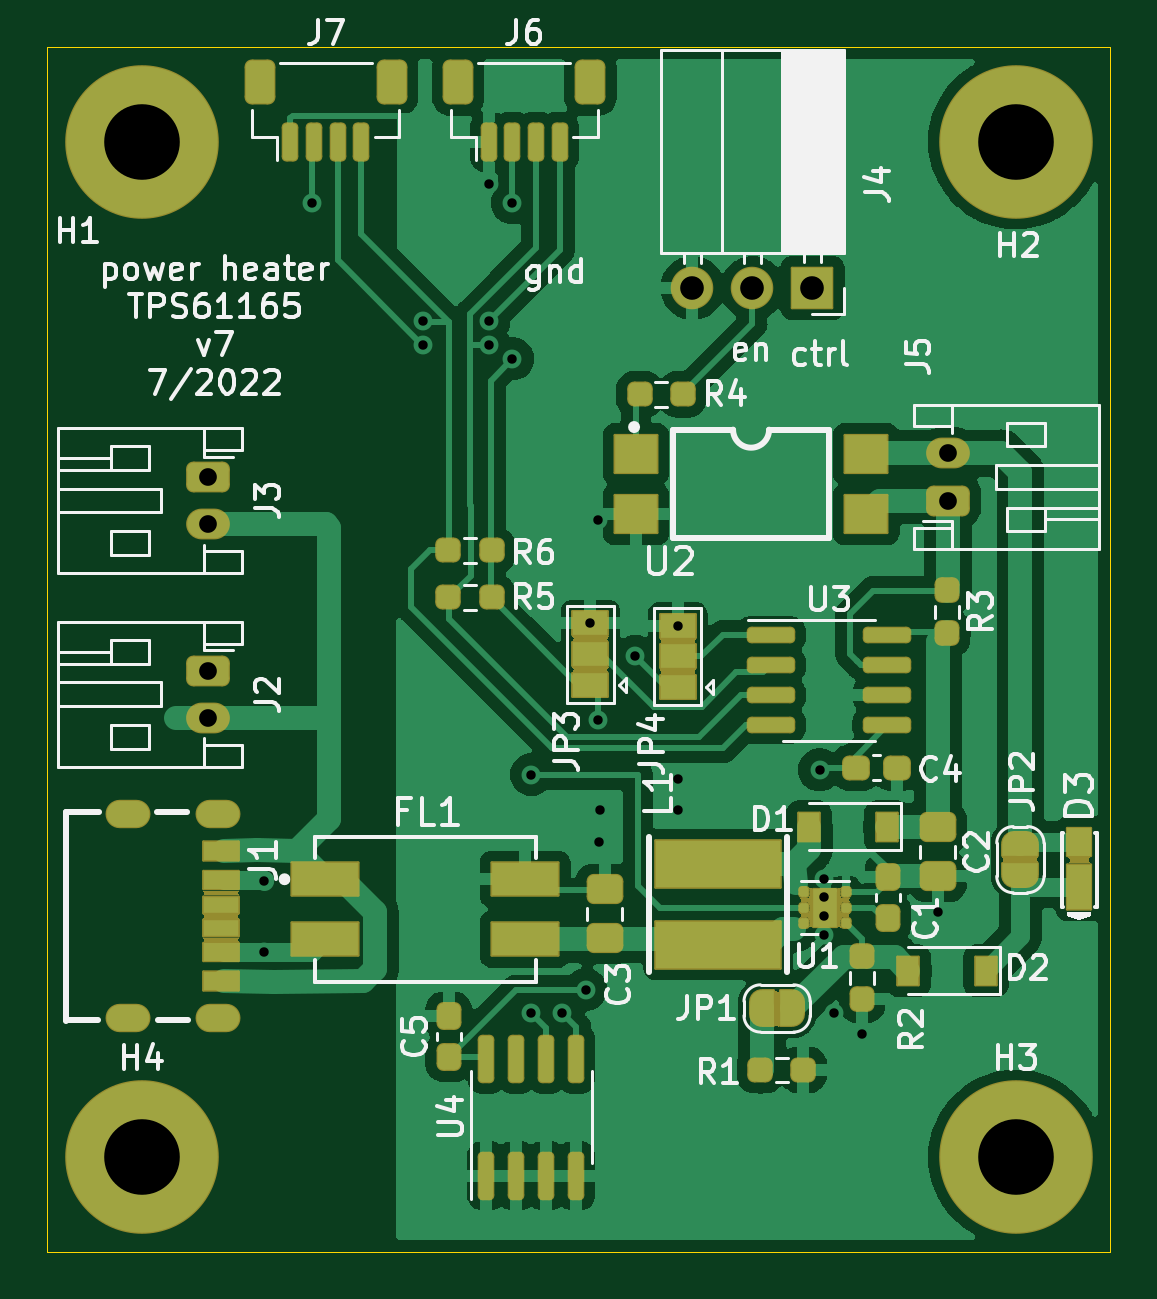
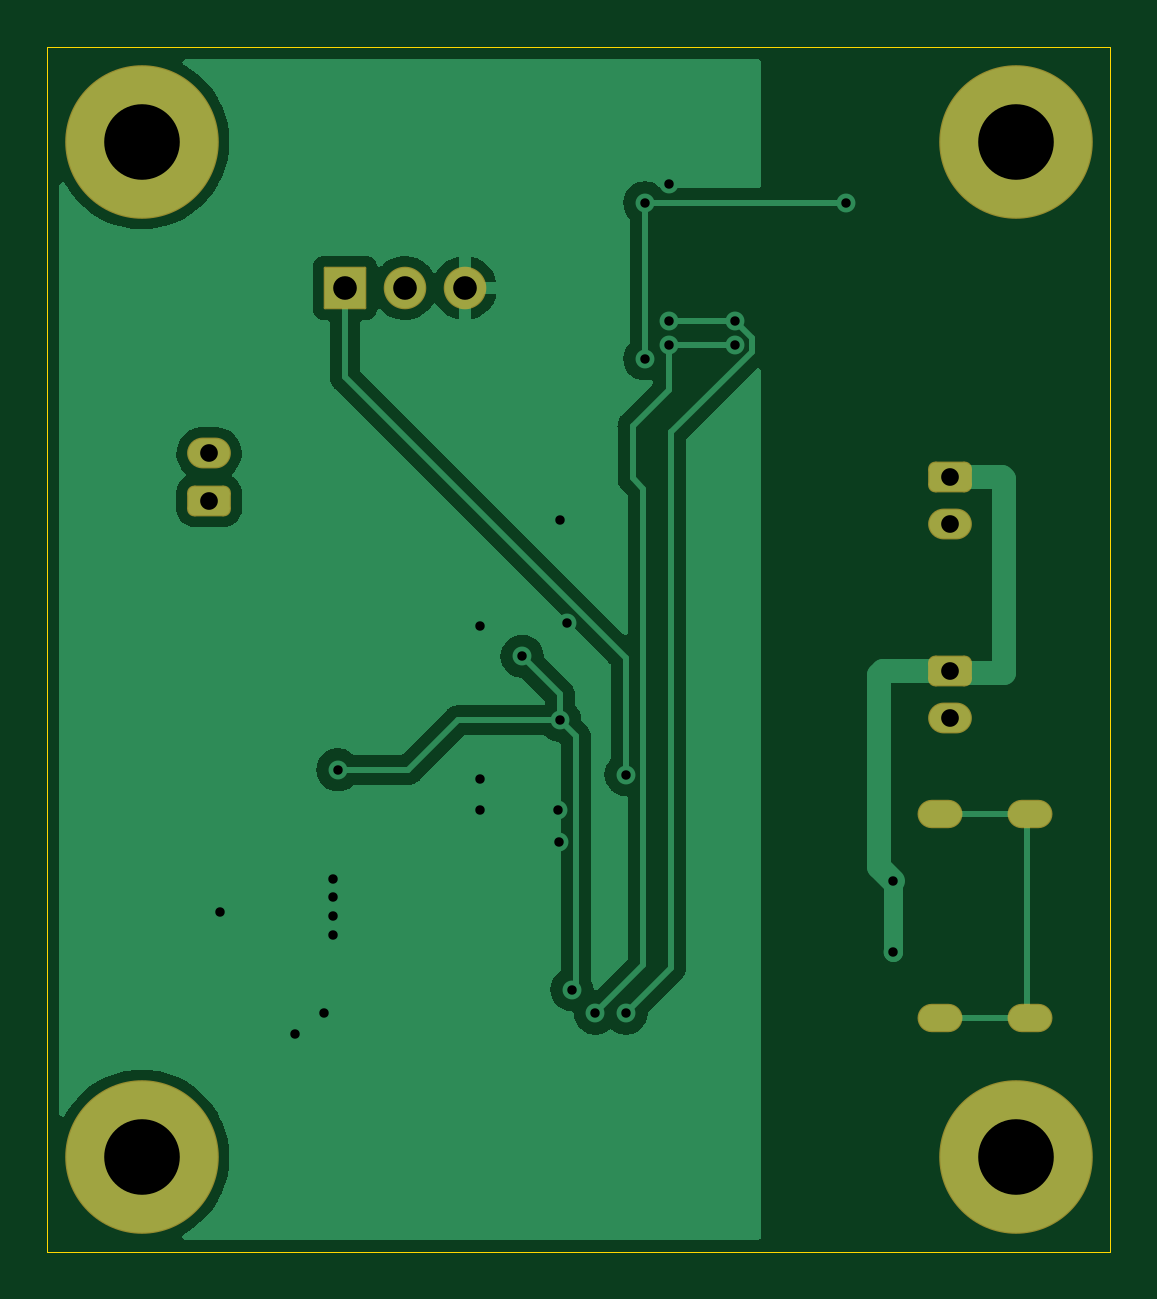
Circuit board: 11 layer files. Board 45.0 x 51.0 mm.
- bottom_copper: TPS61165-heater-v8-CuBottom.gbr (35345 bytes)
- top_copper: TPS61165-heater-v8-CuTop.gbr (119652 bytes)
- outline: TPS61165-heater-v8-EdgeCuts.gbr (699 bytes)
- bottom_mask: TPS61165-heater-v8-MaskBottom.gbr (2214 bytes)
- top_mask: TPS61165-heater-v8-MaskTop.gbr (20314 bytes)
- drill: TPS61165-heater-v8-NPTH.drl (291 bytes)
- drill: TPS61165-heater-v8-PTH.drl (1478 bytes)
- paste: TPS61165-heater-v8-PasteBottom.gbr (619 bytes)
- paste: TPS61165-heater-v8-PasteTop.gbr (6163 bytes)
- bottom_silk: TPS61165-heater-v8-SilkBottom.gbr (2217 bytes)
- top_silk: TPS61165-heater-v8-SilkTop.gbr (49941 bytes)

=== bottom_copper: TPS61165-heater-v8-CuBottom.gbr (35345 bytes, source omitted) ===
=== top_copper: TPS61165-heater-v8-CuTop.gbr (119652 bytes, source omitted) ===
=== outline: TPS61165-heater-v8-EdgeCuts.gbr ===
%TF.GenerationSoftware,KiCad,Pcbnew,(6.0.4-0)*%
%TF.CreationDate,2023-08-08T15:54:36-06:00*%
%TF.ProjectId,TPS61165-heater-v8,54505336-3131-4363-952d-686561746572,rev?*%
%TF.SameCoordinates,Original*%
%TF.FileFunction,Profile,NP*%
%FSLAX46Y46*%
G04 Gerber Fmt 4.6, Leading zero omitted, Abs format (unit mm)*
G04 Created by KiCad (PCBNEW (6.0.4-0)) date 2023-08-08 15:54:36*
%MOMM*%
%LPD*%
G01*
G04 APERTURE LIST*
%TA.AperFunction,Profile*%
%ADD10C,0.050000*%
%TD*%
G04 APERTURE END LIST*
D10*
X115000000Y-98000000D02*
X160000000Y-98000000D01*
X160000000Y-98000000D02*
X160000000Y-47000000D01*
X160000000Y-47000000D02*
X115000000Y-47000000D01*
X115000000Y-47000000D02*
X115000000Y-98000000D01*
M02*

=== bottom_mask: TPS61165-heater-v8-MaskBottom.gbr (2214 bytes, source withheld) ===
=== top_mask: TPS61165-heater-v8-MaskTop.gbr (20314 bytes, source omitted) ===
=== drill: TPS61165-heater-v8-NPTH.drl ===
M48
; DRILL file {KiCad (6.0.4-0)} date Tuesday, August 08, 2023 at 03:54:36 PM
; FORMAT={-:-/ absolute / inch / decimal}
; #@! TF.CreationDate,2023-08-08T15:54:36-06:00
; #@! TF.GenerationSoftware,Kicad,Pcbnew,(6.0.4-0)
; #@! TF.FileFunction,NonPlated,1,2,NPTH
FMAT,2
INCH
%
G90
G05
T0
M30

=== drill: TPS61165-heater-v8-PTH.drl ===
M48
; DRILL file {KiCad (6.0.4-0)} date Tuesday, August 08, 2023 at 03:54:36 PM
; FORMAT={-:-/ absolute / inch / decimal}
; #@! TF.CreationDate,2023-08-08T15:54:36-06:00
; #@! TF.GenerationSoftware,Kicad,Pcbnew,(6.0.4-0)
; #@! TF.FileFunction,Plated,1,2,PTH
FMAT,2
INCH
; #@! TA.AperFunction,Plated,PTH,ViaDrill
T1C0.0157
; #@! TA.AperFunction,Plated,PTH,ComponentDrill
T2C0.0276
; #@! TA.AperFunction,Plated,PTH,ComponentDrill
T3C0.0295
; #@! TA.AperFunction,Plated,PTH,ComponentDrill
T4C0.0394
; #@! TA.AperFunction,Plated,PTH,ComponentDrill
T5C0.1260
%
G90
G05
T1
X4.889Y-3.3591
X4.8898Y-3.2402
X4.9685Y-2.1102
X5.1535Y-2.3071
X5.1535Y-2.3465
X5.2638Y-2.0787
X5.2638Y-2.3071
X5.2638Y-2.3465
X5.3031Y-2.1102
X5.3031Y-2.3701
X5.3346Y-3.063
X5.3346Y-3.4606
X5.3858Y-3.4606
X5.4252Y-3.4213
X5.4331Y-2.811
X5.4449Y-2.6388
X5.4449Y-2.9724
X5.4469Y-3.1752
X5.4488Y-3.122
X5.5079Y-2.8661
X5.5787Y-2.815
X5.5787Y-3.0709
X5.5787Y-3.122
X5.815Y-3.0551
X5.8228Y-3.2362
X5.8228Y-3.2677
X5.8228Y-3.2992
X5.8228Y-3.3307
X5.8386Y-3.4606
X5.8858Y-3.4961
X6.0118Y-3.2913
T3
X4.7953Y-2.5669
X4.7953Y-2.6457
X4.7953Y-2.8898
X4.7953Y-2.9685
X6.0295Y-2.5276
X6.0295Y-2.6063
T4
X5.6031Y-2.252
X5.7031Y-2.252
X5.8031Y-2.252
T5
X4.685Y-2.0079
X4.685Y-3.7008
X6.1417Y-2.0079
X6.1417Y-3.7008
T2
G00X4.6758Y-3.1291
M15
G01X4.6482Y-3.1291
M16
G05
G00X4.6758Y-3.4693
M15
G01X4.6482Y-3.4693
M16
G05
G00X4.8254Y-3.1291
M15
G01X4.7978Y-3.1291
M16
G05
G00X4.8254Y-3.4693
M15
G01X4.7978Y-3.4693
M16
G05
T0
M30

=== paste: TPS61165-heater-v8-PasteBottom.gbr ===
%TF.GenerationSoftware,KiCad,Pcbnew,(6.0.4-0)*%
%TF.CreationDate,2023-08-08T15:54:36-06:00*%
%TF.ProjectId,TPS61165-heater-v8,54505336-3131-4363-952d-686561746572,rev?*%
%TF.SameCoordinates,Original*%
%TF.FileFunction,Paste,Bot*%
%TF.FilePolarity,Positive*%
%FSLAX46Y46*%
G04 Gerber Fmt 4.6, Leading zero omitted, Abs format (unit mm)*
G04 Created by KiCad (PCBNEW (6.0.4-0)) date 2023-08-08 15:54:36*
%MOMM*%
%LPD*%
G01*
G04 APERTURE LIST*
%ADD10O,1.800000X1.100000*%
G04 APERTURE END LIST*
D10*
%TO.C,J1*%
X122214000Y-88120000D03*
X118414000Y-88120000D03*
X122214000Y-79480000D03*
X118414000Y-79480000D03*
%TD*%
M02*

=== paste: TPS61165-heater-v8-PasteTop.gbr ===
%TF.GenerationSoftware,KiCad,Pcbnew,(6.0.4-0)*%
%TF.CreationDate,2023-08-08T15:54:36-06:00*%
%TF.ProjectId,TPS61165-heater-v8,54505336-3131-4363-952d-686561746572,rev?*%
%TF.SameCoordinates,Original*%
%TF.FileFunction,Paste,Top*%
%TF.FilePolarity,Positive*%
%FSLAX46Y46*%
G04 Gerber Fmt 4.6, Leading zero omitted, Abs format (unit mm)*
G04 Created by KiCad (PCBNEW (6.0.4-0)) date 2023-08-08 15:54:36*
%MOMM*%
%LPD*%
G01*
G04 APERTURE LIST*
G04 Aperture macros list*
%AMRoundRect*
0 Rectangle with rounded corners*
0 $1 Rounding radius*
0 $2 $3 $4 $5 $6 $7 $8 $9 X,Y pos of 4 corners*
0 Add a 4 corners polygon primitive as box body*
4,1,4,$2,$3,$4,$5,$6,$7,$8,$9,$2,$3,0*
0 Add four circle primitives for the rounded corners*
1,1,$1+$1,$2,$3*
1,1,$1+$1,$4,$5*
1,1,$1+$1,$6,$7*
1,1,$1+$1,$8,$9*
0 Add four rect primitives between the rounded corners*
20,1,$1+$1,$2,$3,$4,$5,0*
20,1,$1+$1,$4,$5,$6,$7,0*
20,1,$1+$1,$6,$7,$8,$9,0*
20,1,$1+$1,$8,$9,$2,$3,0*%
G04 Aperture macros list end*
%ADD10RoundRect,0.150000X0.150000X-0.825000X0.150000X0.825000X-0.150000X0.825000X-0.150000X-0.825000X0*%
%ADD11RoundRect,0.237500X-0.250000X-0.237500X0.250000X-0.237500X0.250000X0.237500X-0.250000X0.237500X0*%
%ADD12RoundRect,0.237500X0.250000X0.237500X-0.250000X0.237500X-0.250000X-0.237500X0.250000X-0.237500X0*%
%ADD13RoundRect,0.237500X-0.237500X0.250000X-0.237500X-0.250000X0.237500X-0.250000X0.237500X0.250000X0*%
%ADD14RoundRect,0.237500X0.237500X-0.300000X0.237500X0.300000X-0.237500X0.300000X-0.237500X-0.300000X0*%
%ADD15RoundRect,0.237500X-0.300000X-0.237500X0.300000X-0.237500X0.300000X0.237500X-0.300000X0.237500X0*%
%ADD16RoundRect,0.250000X0.475000X-0.337500X0.475000X0.337500X-0.475000X0.337500X-0.475000X-0.337500X0*%
%ADD17RoundRect,0.250000X-0.475000X0.337500X-0.475000X-0.337500X0.475000X-0.337500X0.475000X0.337500X0*%
%ADD18O,1.800000X1.100000*%
%ADD19R,1.500000X0.700000*%
%ADD20R,1.500000X0.760000*%
%ADD21R,1.500000X0.800000*%
%ADD22RoundRect,0.160000X0.245000X0.160000X-0.245000X0.160000X-0.245000X-0.160000X0.245000X-0.160000X0*%
%ADD23RoundRect,0.093750X0.093750X0.106250X-0.093750X0.106250X-0.093750X-0.106250X0.093750X-0.106250X0*%
%ADD24R,5.300000X2.000000*%
%ADD25R,2.825000X1.400000*%
%ADD26R,0.900000X1.200000*%
%ADD27R,1.800000X1.600000*%
%ADD28RoundRect,0.150000X-0.150000X-0.625000X0.150000X-0.625000X0.150000X0.625000X-0.150000X0.625000X0*%
%ADD29RoundRect,0.250000X-0.350000X-0.650000X0.350000X-0.650000X0.350000X0.650000X-0.350000X0.650000X0*%
%ADD30RoundRect,0.150000X-0.825000X-0.150000X0.825000X-0.150000X0.825000X0.150000X-0.825000X0.150000X0*%
%ADD31R,1.010000X1.900000*%
%ADD32R,1.010000X1.180000*%
G04 APERTURE END LIST*
%TO.C,J1*%
G36*
X123113000Y-85700000D02*
G01*
X121615000Y-85700000D01*
X121615000Y-84940000D01*
X123113000Y-84940000D01*
X123113000Y-85700000D01*
G37*
G36*
X123113000Y-86950000D02*
G01*
X121615000Y-86950000D01*
X121615000Y-86149000D01*
X123113000Y-86149000D01*
X123113000Y-86950000D01*
G37*
G36*
X123113000Y-82660000D02*
G01*
X121615000Y-82660000D01*
X121615000Y-81900000D01*
X123113000Y-81900000D01*
X123113000Y-82660000D01*
G37*
G36*
X123113000Y-81450000D02*
G01*
X121615000Y-81450000D01*
X121615000Y-80650000D01*
X123113000Y-80650000D01*
X123113000Y-81450000D01*
G37*
G36*
X123113000Y-83650000D02*
G01*
X121615000Y-83650000D01*
X121615000Y-82949000D01*
X123113000Y-82949000D01*
X123113000Y-83650000D01*
G37*
G36*
X123113000Y-84651000D02*
G01*
X121615000Y-84651000D01*
X121615000Y-83950000D01*
X123113000Y-83950000D01*
X123113000Y-84651000D01*
G37*
%TD*%
D10*
%TO.C,U4*%
X133595000Y-94775000D03*
X134865000Y-94775000D03*
X136135000Y-94775000D03*
X137405000Y-94775000D03*
X137405000Y-89825000D03*
X136135000Y-89825000D03*
X134865000Y-89825000D03*
X133595000Y-89825000D03*
%TD*%
D11*
%TO.C,R6*%
X131987500Y-68300000D03*
X133812500Y-68300000D03*
%TD*%
%TO.C,R5*%
X131987500Y-70300000D03*
X133812500Y-70300000D03*
%TD*%
D12*
%TO.C,R4*%
X141912500Y-61700000D03*
X140087500Y-61700000D03*
%TD*%
D13*
%TO.C,R3*%
X153100000Y-69987500D03*
X153100000Y-71812500D03*
%TD*%
%TO.C,R2*%
X149500000Y-85487500D03*
X149500000Y-87312500D03*
%TD*%
D11*
%TO.C,R1*%
X145187500Y-90300000D03*
X147012500Y-90300000D03*
%TD*%
D14*
%TO.C,C5*%
X132000000Y-89762500D03*
X132000000Y-88037500D03*
%TD*%
D15*
%TO.C,C4*%
X149237500Y-77500000D03*
X150962500Y-77500000D03*
%TD*%
D16*
%TO.C,C3*%
X138600000Y-84737500D03*
X138600000Y-82662500D03*
%TD*%
D17*
%TO.C,C2*%
X152700000Y-80037500D03*
X152700000Y-82112500D03*
%TD*%
D14*
%TO.C,C1*%
X150600000Y-83862500D03*
X150600000Y-82137500D03*
%TD*%
D18*
%TO.C,J1*%
X122214000Y-88120000D03*
X118414000Y-88120000D03*
X122214000Y-79480000D03*
X118414000Y-79480000D03*
D19*
X122364000Y-83300000D03*
D20*
X122364000Y-85320000D03*
D21*
X122364000Y-86550000D03*
D19*
X122364000Y-84300000D03*
D20*
X122364000Y-82280000D03*
D21*
X122364000Y-81050000D03*
%TD*%
D22*
%TO.C,U1*%
X147930000Y-83030000D03*
X147930000Y-83830000D03*
D23*
X148817500Y-84080000D03*
X148817500Y-83430000D03*
X148817500Y-82780000D03*
X147042500Y-82780000D03*
X147042500Y-83430000D03*
X147042500Y-84080000D03*
%TD*%
D24*
%TO.C,L1*%
X143400000Y-85000000D03*
X143400000Y-81600000D03*
%TD*%
D25*
%TO.C,FL1*%
X126763000Y-82230000D03*
X126763000Y-84770000D03*
X135237000Y-84770000D03*
X135237000Y-82230000D03*
%TD*%
D26*
%TO.C,D1*%
X150550000Y-80000000D03*
X147250000Y-80000000D03*
%TD*%
D27*
%TO.C,U2*%
X139924000Y-64230000D03*
X139924000Y-66770000D03*
X149676000Y-66770000D03*
X149676000Y-64230000D03*
%TD*%
D28*
%TO.C,J6*%
X133700000Y-51025000D03*
X134700000Y-51025000D03*
X135700000Y-51025000D03*
X136700000Y-51025000D03*
D29*
X138000000Y-48500000D03*
X132400000Y-48500000D03*
%TD*%
D26*
%TO.C,D2*%
X154750000Y-86100000D03*
X151450000Y-86100000D03*
%TD*%
D30*
%TO.C,U3*%
X145625000Y-71895000D03*
X145625000Y-73165000D03*
X145625000Y-74435000D03*
X145625000Y-75705000D03*
X150575000Y-75705000D03*
X150575000Y-74435000D03*
X150575000Y-73165000D03*
X150575000Y-71895000D03*
%TD*%
D31*
%TO.C,D3*%
X158700000Y-82545000D03*
D32*
X158700000Y-80655000D03*
%TD*%
D28*
%TO.C,J7*%
X125300000Y-51025000D03*
X126300000Y-51025000D03*
X127300000Y-51025000D03*
X128300000Y-51025000D03*
D29*
X129600000Y-48500000D03*
X124000000Y-48500000D03*
%TD*%
M02*

=== bottom_silk: TPS61165-heater-v8-SilkBottom.gbr (2217 bytes, source withheld) ===
=== top_silk: TPS61165-heater-v8-SilkTop.gbr (49941 bytes, source omitted) ===
